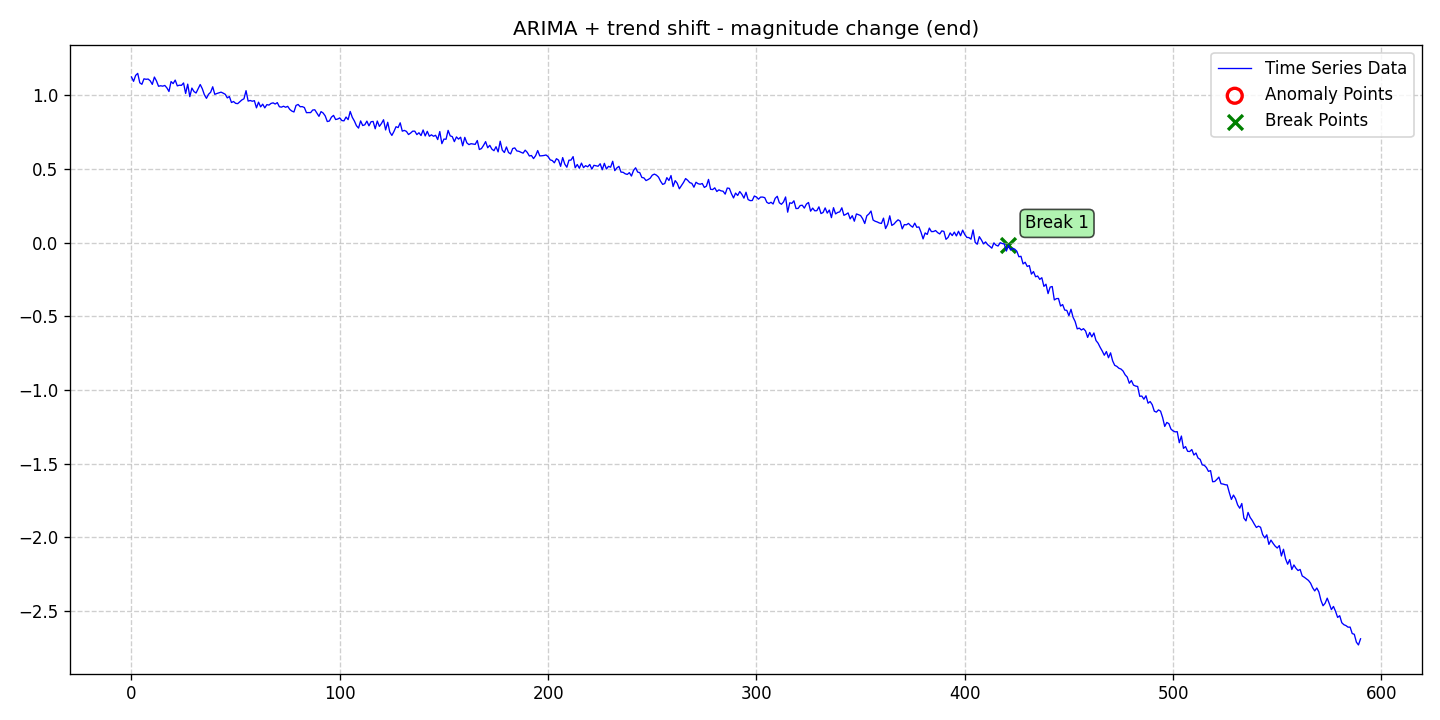

Source data for this figure (header and first rows):
date, data, stationary, det_lin_up, det_lin_down, det_quad, det_cubic, det_exp, det_damped, stoc_trend, volatility, single_seas, multiple_seas, point_anom_single, point_anom_multi, collect_anom, context_anom, mean_shift, var_shift, trend_shift, point_anom_count, point_anom_location, point_anom_point, collect_anom_count
2020-01-01, 1.123, 0, 0, 0, 0, 0, 0, 0, 1, 0, 0, 0, 0, 0, 0, 0, 0, 0, 1, 0, none, , 0
2020-01-02, 1.093, 0, 0, 0, 0, 0, 0, 0, 1, 0, 0, 0, 0, 0, 0, 0, 0, 0, 1, 0, none, , 0
2020-01-03, 1.133, 0, 0, 0, 0, 0, 0, 0, 1, 0, 0, 0, 0, 0, 0, 0, 0, 0, 1, 0, none, , 0
2020-01-04, 1.147, 0, 0, 0, 0, 0, 0, 0, 1, 0, 0, 0, 0, 0, 0, 0, 0, 0, 1, 0, none, , 0
2020-01-05, 1.083, 0, 0, 0, 0, 0, 0, 0, 1, 0, 0, 0, 0, 0, 0, 0, 0, 0, 1, 0, none, , 0
2020-01-06, 1.073, 0, 0, 0, 0, 0, 0, 0, 1, 0, 0, 0, 0, 0, 0, 0, 0, 0, 1, 0, none, , 0
2020-01-07, 1.11, 0, 0, 0, 0, 0, 0, 0, 1, 0, 0, 0, 0, 0, 0, 0, 0, 0, 1, 0, none, , 0
2020-01-08, 1.107, 0, 0, 0, 0, 0, 0, 0, 1, 0, 0, 0, 0, 0, 0, 0, 0, 0, 1, 0, none, , 0
2020-01-09, 1.108, 0, 0, 0, 0, 0, 0, 0, 1, 0, 0, 0, 0, 0, 0, 0, 0, 0, 1, 0, none, , 0
2020-01-10, 1.096, 0, 0, 0, 0, 0, 0, 0, 1, 0, 0, 0, 0, 0, 0, 0, 0, 0, 1, 0, none, , 0
2020-01-11, 1.072, 0, 0, 0, 0, 0, 0, 0, 1, 0, 0, 0, 0, 0, 0, 0, 0, 0, 1, 0, none, , 0
2020-01-12, 1.122, 0, 0, 0, 0, 0, 0, 0, 1, 0, 0, 0, 0, 0, 0, 0, 0, 0, 1, 0, none, , 0
2020-01-13, 1.095, 0, 0, 0, 0, 0, 0, 0, 1, 0, 0, 0, 0, 0, 0, 0, 0, 0, 1, 0, none, , 0
2020-01-14, 1.059, 0, 0, 0, 0, 0, 0, 0, 1, 0, 0, 0, 0, 0, 0, 0, 0, 0, 1, 0, none, , 0
2020-01-15, 1.063, 0, 0, 0, 0, 0, 0, 0, 1, 0, 0, 0, 0, 0, 0, 0, 0, 0, 1, 0, none, , 0
2020-01-16, 1.06, 0, 0, 0, 0, 0, 0, 0, 1, 0, 0, 0, 0, 0, 0, 0, 0, 0, 1, 0, none, , 0
2020-01-17, 1.065, 0, 0, 0, 0, 0, 0, 0, 1, 0, 0, 0, 0, 0, 0, 0, 0, 0, 1, 0, none, , 0
2020-01-18, 1.049, 0, 0, 0, 0, 0, 0, 0, 1, 0, 0, 0, 0, 0, 0, 0, 0, 0, 1, 0, none, , 0
2020-01-19, 1.024, 0, 0, 0, 0, 0, 0, 0, 1, 0, 0, 0, 0, 0, 0, 0, 0, 0, 1, 0, none, , 0
2020-01-20, 1.091, 0, 0, 0, 0, 0, 0, 0, 1, 0, 0, 0, 0, 0, 0, 0, 0, 0, 1, 0, none, , 0
2020-01-21, 1.078, 0, 0, 0, 0, 0, 0, 0, 1, 0, 0, 0, 0, 0, 0, 0, 0, 0, 1, 0, none, , 0
2020-01-22, 1.101, 0, 0, 0, 0, 0, 0, 0, 1, 0, 0, 0, 0, 0, 0, 0, 0, 0, 1, 0, none, , 0
2020-01-23, 1.062, 0, 0, 0, 0, 0, 0, 0, 1, 0, 0, 0, 0, 0, 0, 0, 0, 0, 1, 0, none, , 0
2020-01-24, 1.067, 0, 0, 0, 0, 0, 0, 0, 1, 0, 0, 0, 0, 0, 0, 0, 0, 0, 1, 0, none, , 0
2020-01-25, 1.066, 0, 0, 0, 0, 0, 0, 0, 1, 0, 0, 0, 0, 0, 0, 0, 0, 0, 1, 0, none, , 0
2020-01-26, 1.082, 0, 0, 0, 0, 0, 0, 0, 1, 0, 0, 0, 0, 0, 0, 0, 0, 0, 1, 0, none, , 0
2020-01-27, 1.011, 0, 0, 0, 0, 0, 0, 0, 1, 0, 0, 0, 0, 0, 0, 0, 0, 0, 1, 0, none, , 0
2020-01-28, 1.074, 0, 0, 0, 0, 0, 0, 0, 1, 0, 0, 0, 0, 0, 0, 0, 0, 0, 1, 0, none, , 0
2020-01-29, 0.9889, 0, 0, 0, 0, 0, 0, 0, 1, 0, 0, 0, 0, 0, 0, 0, 0, 0, 1, 0, none, , 0
2020-01-30, 1.047, 0, 0, 0, 0, 0, 0, 0, 1, 0, 0, 0, 0, 0, 0, 0, 0, 0, 1, 0, none, , 0
2020-01-31, 1.024, 0, 0, 0, 0, 0, 0, 0, 1, 0, 0, 0, 0, 0, 0, 0, 0, 0, 1, 0, none, , 0
2020-02-01, 1.014, 0, 0, 0, 0, 0, 0, 0, 1, 0, 0, 0, 0, 0, 0, 0, 0, 0, 1, 0, none, , 0
2020-02-02, 1.043, 0, 0, 0, 0, 0, 0, 0, 1, 0, 0, 0, 0, 0, 0, 0, 0, 0, 1, 0, none, , 0
2020-02-03, 1.071, 0, 0, 0, 0, 0, 0, 0, 1, 0, 0, 0, 0, 0, 0, 0, 0, 0, 1, 0, none, , 0
2020-02-04, 1.043, 0, 0, 0, 0, 0, 0, 0, 1, 0, 0, 0, 0, 0, 0, 0, 0, 0, 1, 0, none, , 0
2020-02-05, 1.002, 0, 0, 0, 0, 0, 0, 0, 1, 0, 0, 0, 0, 0, 0, 0, 0, 0, 1, 0, none, , 0
2020-02-06, 0.9776, 0, 0, 0, 0, 0, 0, 0, 1, 0, 0, 0, 0, 0, 0, 0, 0, 0, 1, 0, none, , 0
2020-02-07, 1.005, 0, 0, 0, 0, 0, 0, 0, 1, 0, 0, 0, 0, 0, 0, 0, 0, 0, 1, 0, none, , 0
2020-02-08, 1.019, 0, 0, 0, 0, 0, 0, 0, 1, 0, 0, 0, 0, 0, 0, 0, 0, 0, 1, 0, none, , 0
2020-02-09, 1.056, 0, 0, 0, 0, 0, 0, 0, 1, 0, 0, 0, 0, 0, 0, 0, 0, 0, 1, 0, none, , 0
2020-02-10, 1.005, 0, 0, 0, 0, 0, 0, 0, 1, 0, 0, 0, 0, 0, 0, 0, 0, 0, 1, 0, none, , 0
2020-02-11, 1.01, 0, 0, 0, 0, 0, 0, 0, 1, 0, 0, 0, 0, 0, 0, 0, 0, 0, 1, 0, none, , 0
2020-02-12, 1.015, 0, 0, 0, 0, 0, 0, 0, 1, 0, 0, 0, 0, 0, 0, 0, 0, 0, 1, 0, none, , 0
2020-02-13, 1.02, 0, 0, 0, 0, 0, 0, 0, 1, 0, 0, 0, 0, 0, 0, 0, 0, 0, 1, 0, none, , 0
2020-02-14, 1.013, 0, 0, 0, 0, 0, 0, 0, 1, 0, 0, 0, 0, 0, 0, 0, 0, 0, 1, 0, none, , 0
2020-02-15, 1.005, 0, 0, 0, 0, 0, 0, 0, 1, 0, 0, 0, 0, 0, 0, 0, 0, 0, 1, 0, none, , 0
2020-02-16, 0.9806, 0, 0, 0, 0, 0, 0, 0, 1, 0, 0, 0, 0, 0, 0, 0, 0, 0, 1, 0, none, , 0
2020-02-17, 0.9899, 0, 0, 0, 0, 0, 0, 0, 1, 0, 0, 0, 0, 0, 0, 0, 0, 0, 1, 0, none, , 0
2020-02-18, 0.9493, 0, 0, 0, 0, 0, 0, 0, 1, 0, 0, 0, 0, 0, 0, 0, 0, 0, 1, 0, none, , 0
2020-02-19, 0.9561, 0, 0, 0, 0, 0, 0, 0, 1, 0, 0, 0, 0, 0, 0, 0, 0, 0, 1, 0, none, , 0
2020-02-20, 0.9436, 0, 0, 0, 0, 0, 0, 0, 1, 0, 0, 0, 0, 0, 0, 0, 0, 0, 1, 0, none, , 0
2020-02-21, 0.9417, 0, 0, 0, 0, 0, 0, 0, 1, 0, 0, 0, 0, 0, 0, 0, 0, 0, 1, 0, none, , 0
2020-02-22, 0.9547, 0, 0, 0, 0, 0, 0, 0, 1, 0, 0, 0, 0, 0, 0, 0, 0, 0, 1, 0, none, , 0
2020-02-23, 0.9669, 0, 0, 0, 0, 0, 0, 0, 1, 0, 0, 0, 0, 0, 0, 0, 0, 0, 1, 0, none, , 0
2020-02-24, 0.9746, 0, 0, 0, 0, 0, 0, 0, 1, 0, 0, 0, 0, 0, 0, 0, 0, 0, 1, 0, none, , 0
2020-02-25, 1.03, 0, 0, 0, 0, 0, 0, 0, 1, 0, 0, 0, 0, 0, 0, 0, 0, 0, 1, 0, none, , 0
2020-02-26, 0.959, 0, 0, 0, 0, 0, 0, 0, 1, 0, 0, 0, 0, 0, 0, 0, 0, 0, 1, 0, none, , 0
2020-02-27, 0.9629, 0, 0, 0, 0, 0, 0, 0, 1, 0, 0, 0, 0, 0, 0, 0, 0, 0, 1, 0, none, , 0
2020-02-28, 0.958, 0, 0, 0, 0, 0, 0, 0, 1, 0, 0, 0, 0, 0, 0, 0, 0, 0, 1, 0, none, , 0
2020-02-29, 0.9618, 0, 0, 0, 0, 0, 0, 0, 1, 0, 0, 0, 0, 0, 0, 0, 0, 0, 1, 0, none, , 0
... 531 more rows
